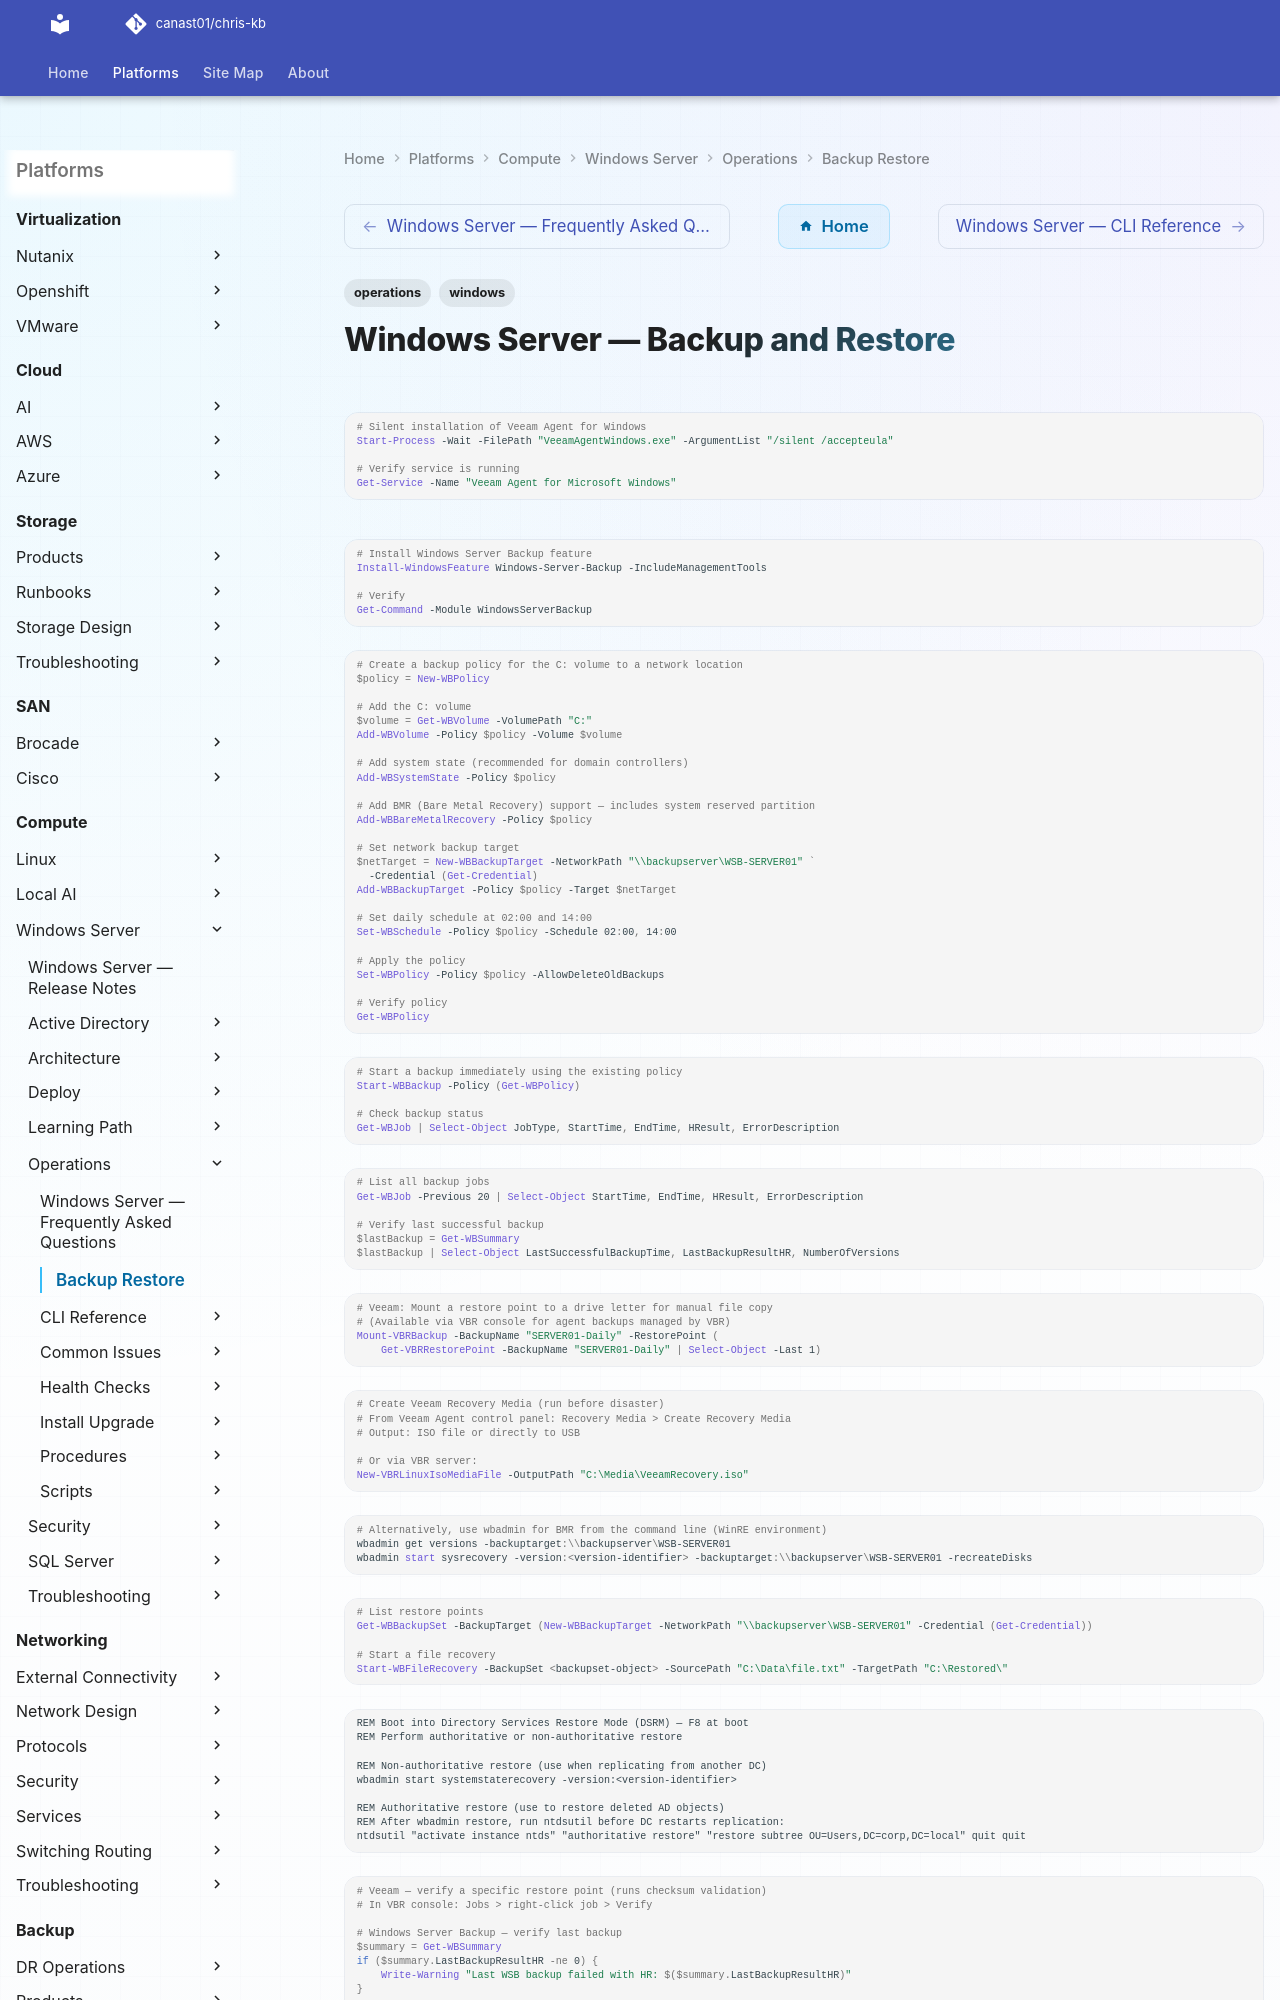

repository: canast01/chris-kb · page: compute/windows-server/operations/backup-restore/index.html · generator: mkdocs

---
tags:
  - operations
  - windows
---
# Windows Server — Backup and Restore

```powershell
# Silent installation of Veeam Agent for Windows
Start-Process -Wait -FilePath "VeeamAgentWindows.exe" -ArgumentList "/silent /accepteula"

# Verify service is running
Get-Service -Name "Veeam Agent for Microsoft Windows"
```

```powershell
# Install Windows Server Backup feature
Install-WindowsFeature Windows-Server-Backup -IncludeManagementTools

# Verify
Get-Command -Module WindowsServerBackup
```
```powershell
# Create a backup policy for the C: volume to a network location
$policy = New-WBPolicy

# Add the C: volume
$volume = Get-WBVolume -VolumePath "C:"
Add-WBVolume -Policy $policy -Volume $volume

# Add system state (recommended for domain controllers)
Add-WBSystemState -Policy $policy

# Add BMR (Bare Metal Recovery) support — includes system reserved partition
Add-WBBareMetalRecovery -Policy $policy

# Set network backup target
$netTarget = New-WBBackupTarget -NetworkPath "\\backupserver\WSB-SERVER01" `
  -Credential (Get-Credential)
Add-WBBackupTarget -Policy $policy -Target $netTarget

# Set daily schedule at 02:00 and 14:00
Set-WBSchedule -Policy $policy -Schedule 02:00, 14:00

# Apply the policy
Set-WBPolicy -Policy $policy -AllowDeleteOldBackups

# Verify policy
Get-WBPolicy
```
```powershell
# Start a backup immediately using the existing policy
Start-WBBackup -Policy (Get-WBPolicy)

# Check backup status
Get-WBJob | Select-Object JobType, StartTime, EndTime, HResult, ErrorDescription
```
```powershell
# List all backup jobs
Get-WBJob -Previous 20 | Select-Object StartTime, EndTime, HResult, ErrorDescription

# Verify last successful backup
$lastBackup = Get-WBSummary
$lastBackup | Select-Object LastSuccessfulBackupTime, LastBackupResultHR, NumberOfVersions
```
```powershell
# Veeam: Mount a restore point to a drive letter for manual file copy
# (Available via VBR console for agent backups managed by VBR)
Mount-VBRBackup -BackupName "SERVER01-Daily" -RestorePoint (
    Get-VBRRestorePoint -BackupName "SERVER01-Daily" | Select-Object -Last 1)
```
```powershell
# Create Veeam Recovery Media (run before disaster)
# From Veeam Agent control panel: Recovery Media > Create Recovery Media
# Output: ISO file or directly to USB

# Or via VBR server:
New-VBRLinuxIsoMediaFile -OutputPath "C:\Media\VeeamRecovery.iso"
```
```powershell
# Alternatively, use wbadmin for BMR from the command line (WinRE environment)
wbadmin get versions -backuptarget:\\backupserver\WSB-SERVER01
wbadmin start sysrecovery -version:<version-identifier> -backuptarget:\\backupserver\WSB-SERVER01 -recreateDisks
```
```powershell
# List restore points
Get-WBBackupSet -BackupTarget (New-WBBackupTarget -NetworkPath "\\backupserver\WSB-SERVER01" -Credential (Get-Credential))
